10-way image classification set "dataset" from GitHub (rickyreyes10/ResNet50_transfer_learning_with_Soccer_Dataset); label vocabulary: soccer ball, soccer boots cleat, soccer goal net, soccer goalkeeper glove, soccer indoor soccer shoe, soccer jersey, soccer pants, soccer shin pads, soccer socks, soccer turf shoe.

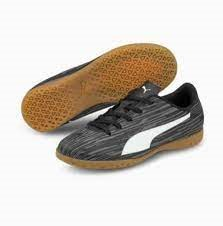
Label: soccer indoor soccer shoe

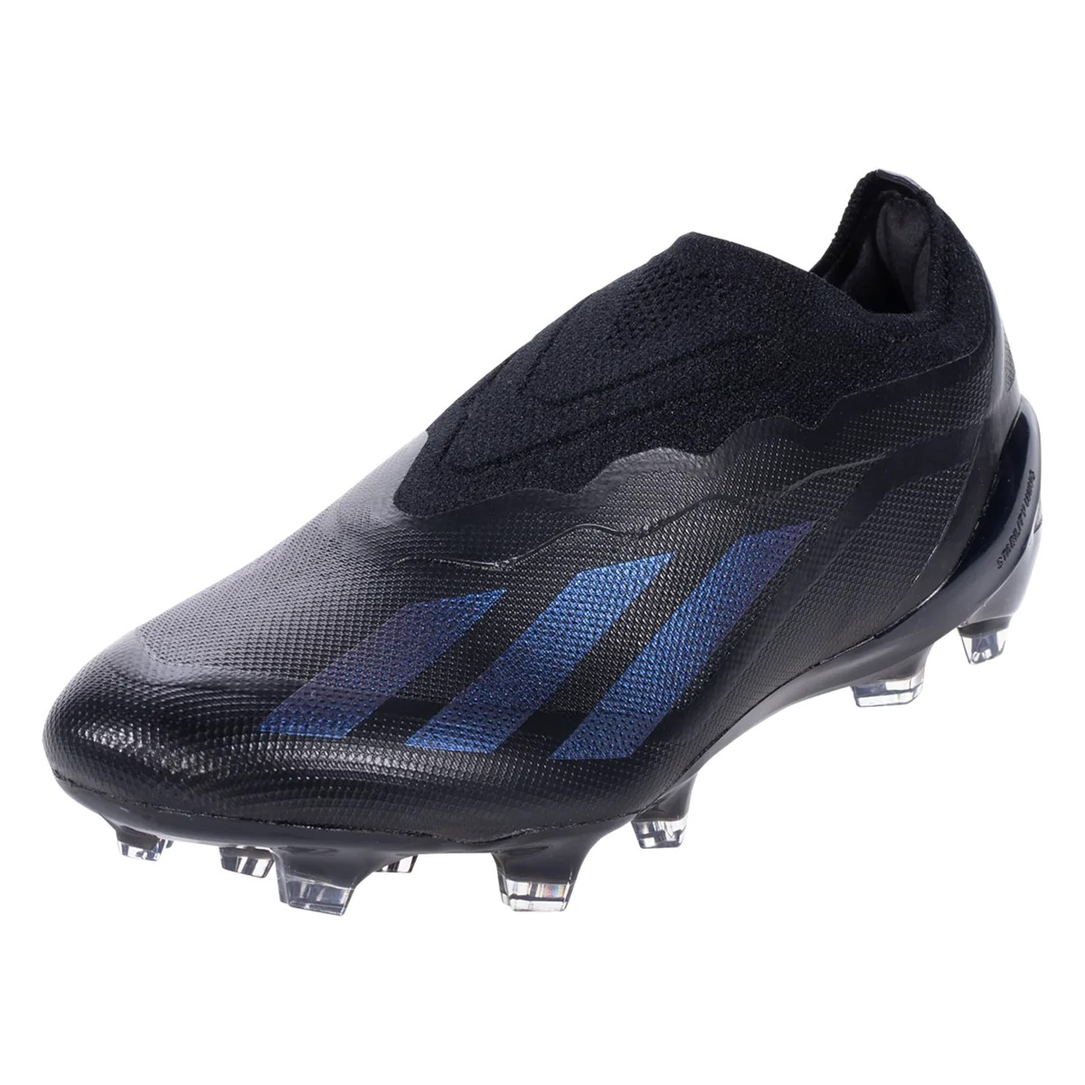
Label: soccer boots cleat

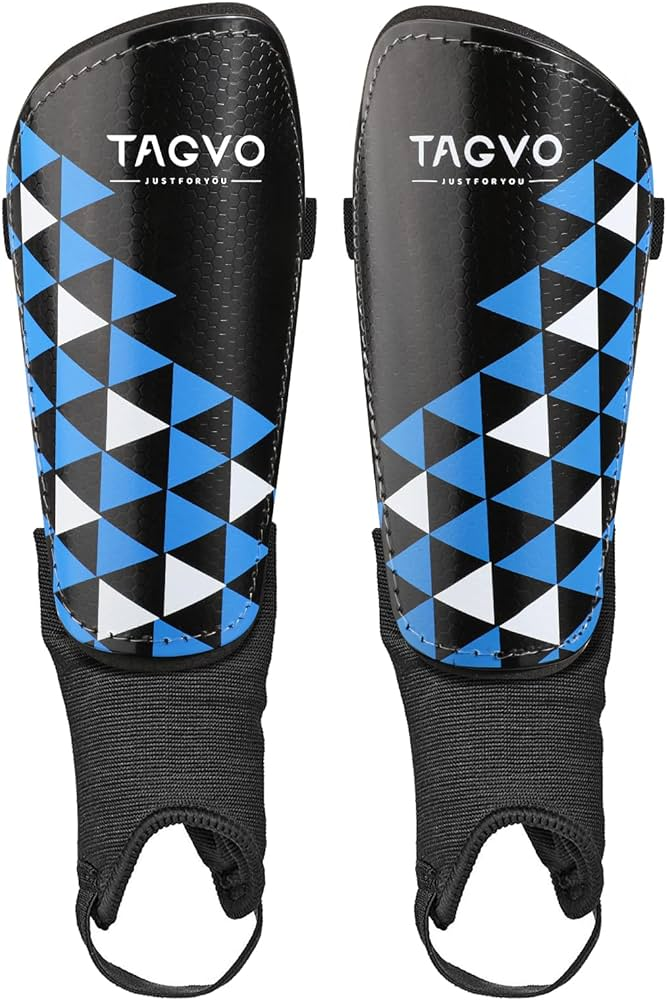
Label: soccer shin pads

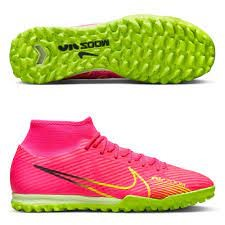
Label: soccer turf shoe

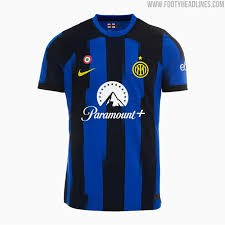
Label: soccer jersey

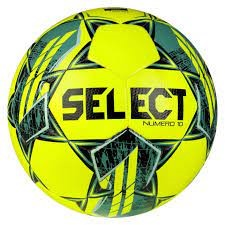
Label: soccer ball
